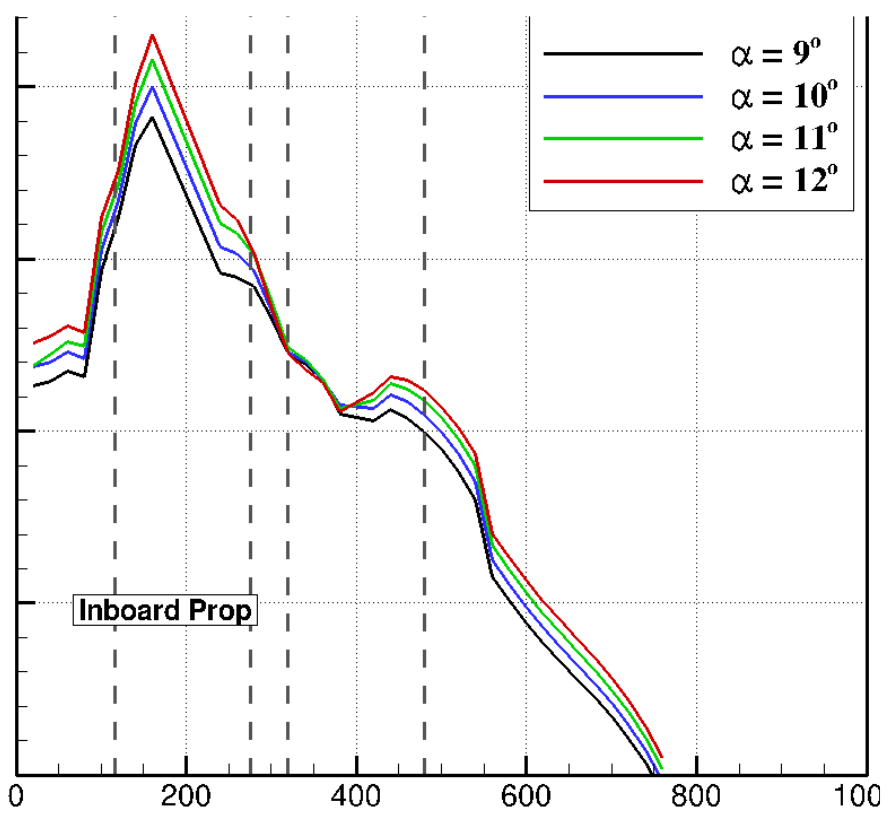

Values plotted in this chart, from the file beside it:
alpha_9, , alpha_10, , alpha_11, , alpha_12, 
X, Y, X, Y, X, Y, X, Y
18.37, 1.005, 20.61, 1.05, 18.31, 1.053, 18.24, 1.115
59.66, 1.038, 36.67, 1.06, 58.42, 1.115, 57.23, 1.155
79.19, 1.025, 58.46, 1.088, 76.81, 1.105, 76.76, 1.14
98.39, 1.301, 76.84, 1.073, 97.13, 1.401, 97.1, 1.431
135.9, 1.619, 98.34, 1.351, 136.9, 1.729, 117.6, 1.566
157.7, 1.689, 117.7, 1.479, 156.3, 1.835, 136.9, 1.774
238.5, 1.288, 137, 1.677, 237.2, 1.421, 157.4, 1.9
278.7, 1.253, 156.4, 1.767, 256.7, 1.391, 234.8, 1.469
316.8, 1.088, 236.1, 1.356, 278.6, 1.343, 257.8, 1.431
339.8, 1.058, 257.9, 1.343, 317.9, 1.098, 279.8, 1.333
362.8, 1.008, 277.5, 1.296, 339.8, 1.065, 317.9, 1.085
380.1, 0.9273, 317.9, 1.088, 378.9, 0.9449, 358.2, 1.013
419.2, 0.9148, 339.8, 1.06, 418, 0.9599, 378.9, 0.9373
436.4, 0.9373, 378.9, 0.9524, 439.7, 1.005, 416.8, 0.9799
460.5, 0.9173, 419.1, 0.9424, 460.4, 0.9875, 437.4, 1.025
515.7, 0.7895, 438.6, 0.9799, 538.7, 0.7945, 459.2, 1.015
537.6, 0.7118, 462.7, 0.9574, 559.6, 0.589, 478.8, 0.99
558.5, 0.5113, 526.1, 0.802, 678.2, 0.2732, 538.7, 0.8221
649.5, 0.2682, 538.7, 0.7544, 757.7, 0.01754, 559.6, 0.6165
746.3, 0.002506, 558.5, 0.5514, , , 677, 0.3108
, , 666.8, 0.2632, , , 756.5, 0.05013
, , 747.4, 0.03258, , , , 
